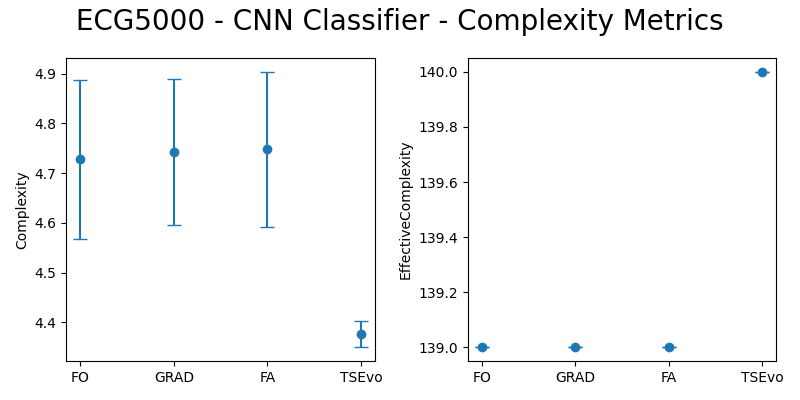

Source data for this figure (header and first rows):
complexity_mean, <quantus.metrics.complexity.effective_co…, complexity_std, <quantus.metrics.complexity.effective_co…, method, normalize, tsr, transformer, epochs
4.728, 139.0, 0.1597, 0.0, FO, True, True, , 
4.743, 139.0, 0.1468, 0.0, GRAD, True, True, , 
4.748, 139.0, 0.1558, 0.0, FA, True, True, , 
4.376, 140.0, 0.02685, 0.0, , , , authentic_opposing_information, 30
